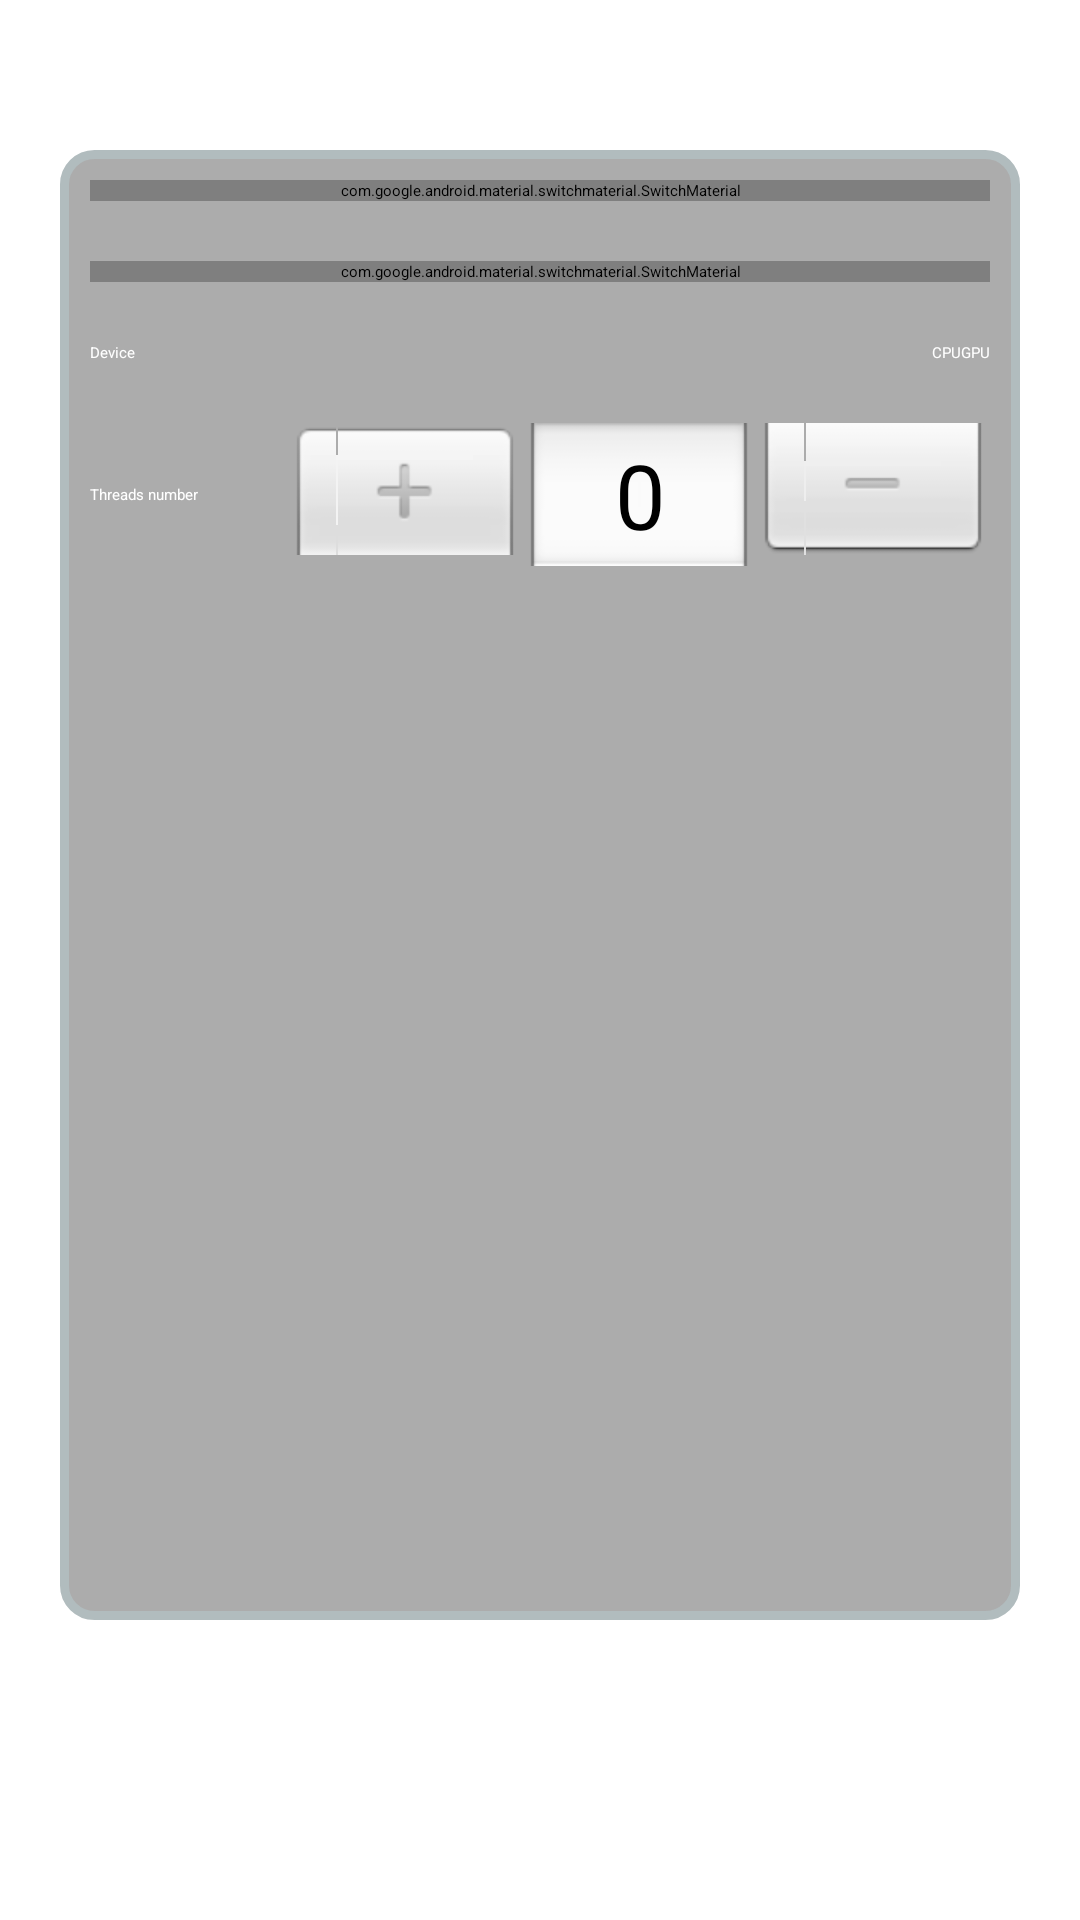

Android layout source for this screen:
<!-- AndroidManifest.xml: application theme Theme.Test -->
<!-- res/layout/popup_settings.xml -->
<?xml version="1.0" encoding="utf-8"?>
<LinearLayout xmlns:android="http://schemas.android.com/apk/res/android"
    xmlns:app="http://schemas.android.com/apk/res-auto"
    android:layout_width="match_parent"
    android:layout_height="match_parent"
    android:paddingLeft="20dp"
    android:paddingRight="20dp"
    android:paddingTop="50dp"
    android:paddingBottom="100dp"
    android:gravity="center">

    <LinearLayout
        android:background="@drawable/settings"
        android:layout_width="match_parent"
        android:layout_height="match_parent"
        android:gravity="top"
        android:layout_gravity="center"
        android:orientation="vertical">

        <com.google.android.material.switchmaterial.SwitchMaterial
            android:id="@+id/monitors_switch"
            android:layout_width="match_parent"
            android:layout_height="wrap_content"
            android:text="@string/monitors_switch"
            android:textColor="@color/white"
            android:layout_margin="10dp"/>
        <com.google.android.material.switchmaterial.SwitchMaterial
            android:id="@+id/fps_switch"
            android:layout_width="match_parent"
            android:layout_height="wrap_content"
            android:text="@string/fps_switch"
            android:textColor="@color/white"
            android:layout_margin="10dp"/>

        <LinearLayout
            android:layout_width="match_parent"
            android:layout_height="wrap_content"
            android:orientation="horizontal"
            android:layout_margin="10dp">
            <TextView
                android:layout_width="wrap_content"
                android:layout_height="match_parent"
                android:text="@string/device_buttons"
                android:gravity="center_vertical"
                android:textColor="@color/white"/>
            <RadioGroup xmlns:android="http://schemas.android.com/apk/res/android"
                android:layout_width="match_parent"
                android:layout_height="wrap_content"
                android:gravity="right"
                android:orientation="horizontal">
                <RadioButton android:id="@+id/radio_cpu"
                    android:layout_width="wrap_content"
                    android:layout_height="wrap_content"
                    android:textAlignment="center"
                    android:layoutDirection="rtl"
                    android:text="@string/CPU"
                    android:textColor="@color/white"
                    android:checked="true"
                    android:onClick="onRadioButtonClicked"/>
                <RadioButton android:id="@+id/radio_gpu"
                    android:layout_width="wrap_content"
                    android:layout_height="wrap_content"
                    android:text="@string/GPU"
                    android:layoutDirection="rtl"
                    android:textColor="@color/white"
                    android:textAlignment="center"
                    android:onClick="onRadioButtonClicked"/>
            </RadioGroup>
        </LinearLayout>
        <LinearLayout
            android:layout_width="match_parent"
            android:layout_height="wrap_content"
            android:orientation="horizontal"
            android:layout_margin="10dp">
            <TextView
                android:layout_width="wrap_content"
                android:layout_height="match_parent"
                android:text="@string/threads_picker"
                android:gravity="center_vertical"
                android:textColor="@color/white"/>
            <Space
                android:layout_width="wrap_content"
                android:layout_height="match_parent"
                android:layout_weight="10"/>
            <NumberPicker
                android:id="@+id/threads_picker"
                android:layout_width="wrap_content"
                android:layout_height="wrap_content"
                android:theme="@style/Theme.Picker"/>
        </LinearLayout>
    </LinearLayout>

</LinearLayout>
<!-- resources referenced by this layout -->
<resources>
  <!-- drawable settings (drawable) -->
  <?xml version="1.0" encoding="UTF-8"?>
  <shape xmlns:android="http://schemas.android.com/apk/res/android">
      <solid android:color="#99757575"/>
      <stroke android:width="3dp" android:color="#B1BCBE" />
      <corners android:radius="10dp"/>
      <padding android:left="0dp" android:top="0dp" android:right="0dp" android:bottom="0dp" />
  </shape>
  <string name="CPU">CPU</string>
  <string name="GPU">GPU</string>
  <string name="device_buttons">Device</string>
  <string name="fps_switch">Show FPS</string>
  <string name="monitors_switch">HW resources usage</string>
  <string name="threads_picker">Threads number</string>
  <style name="Theme.Picker" parent="Theme.MaterialComponents.DayNight.NoActionBar">
          <item name="android:textColorPrimary">@android:color/white</item>
          <item name="colorControlNormal">@android:color/transparent</item>
      </style>
  <!-- not gathered from this repository: default colours our renderer supplied (Android Studio template values) -->
  <color name="white">#FFFFFFFF</color>
</resources>
